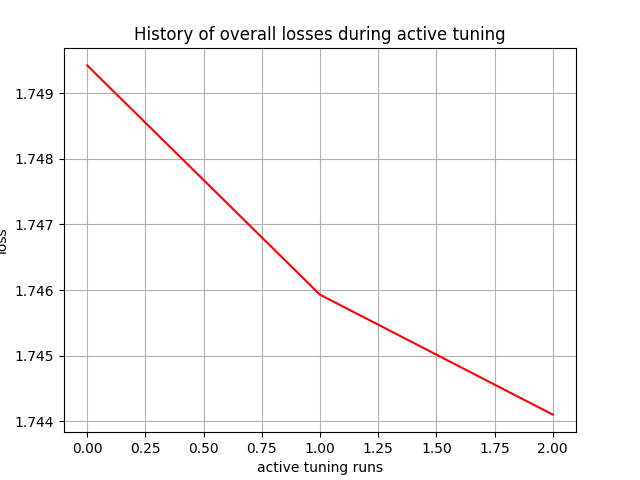

Source data for this figure (header and first rows):
, 0
0, 1.749
1, 1.746
2, 1.744
